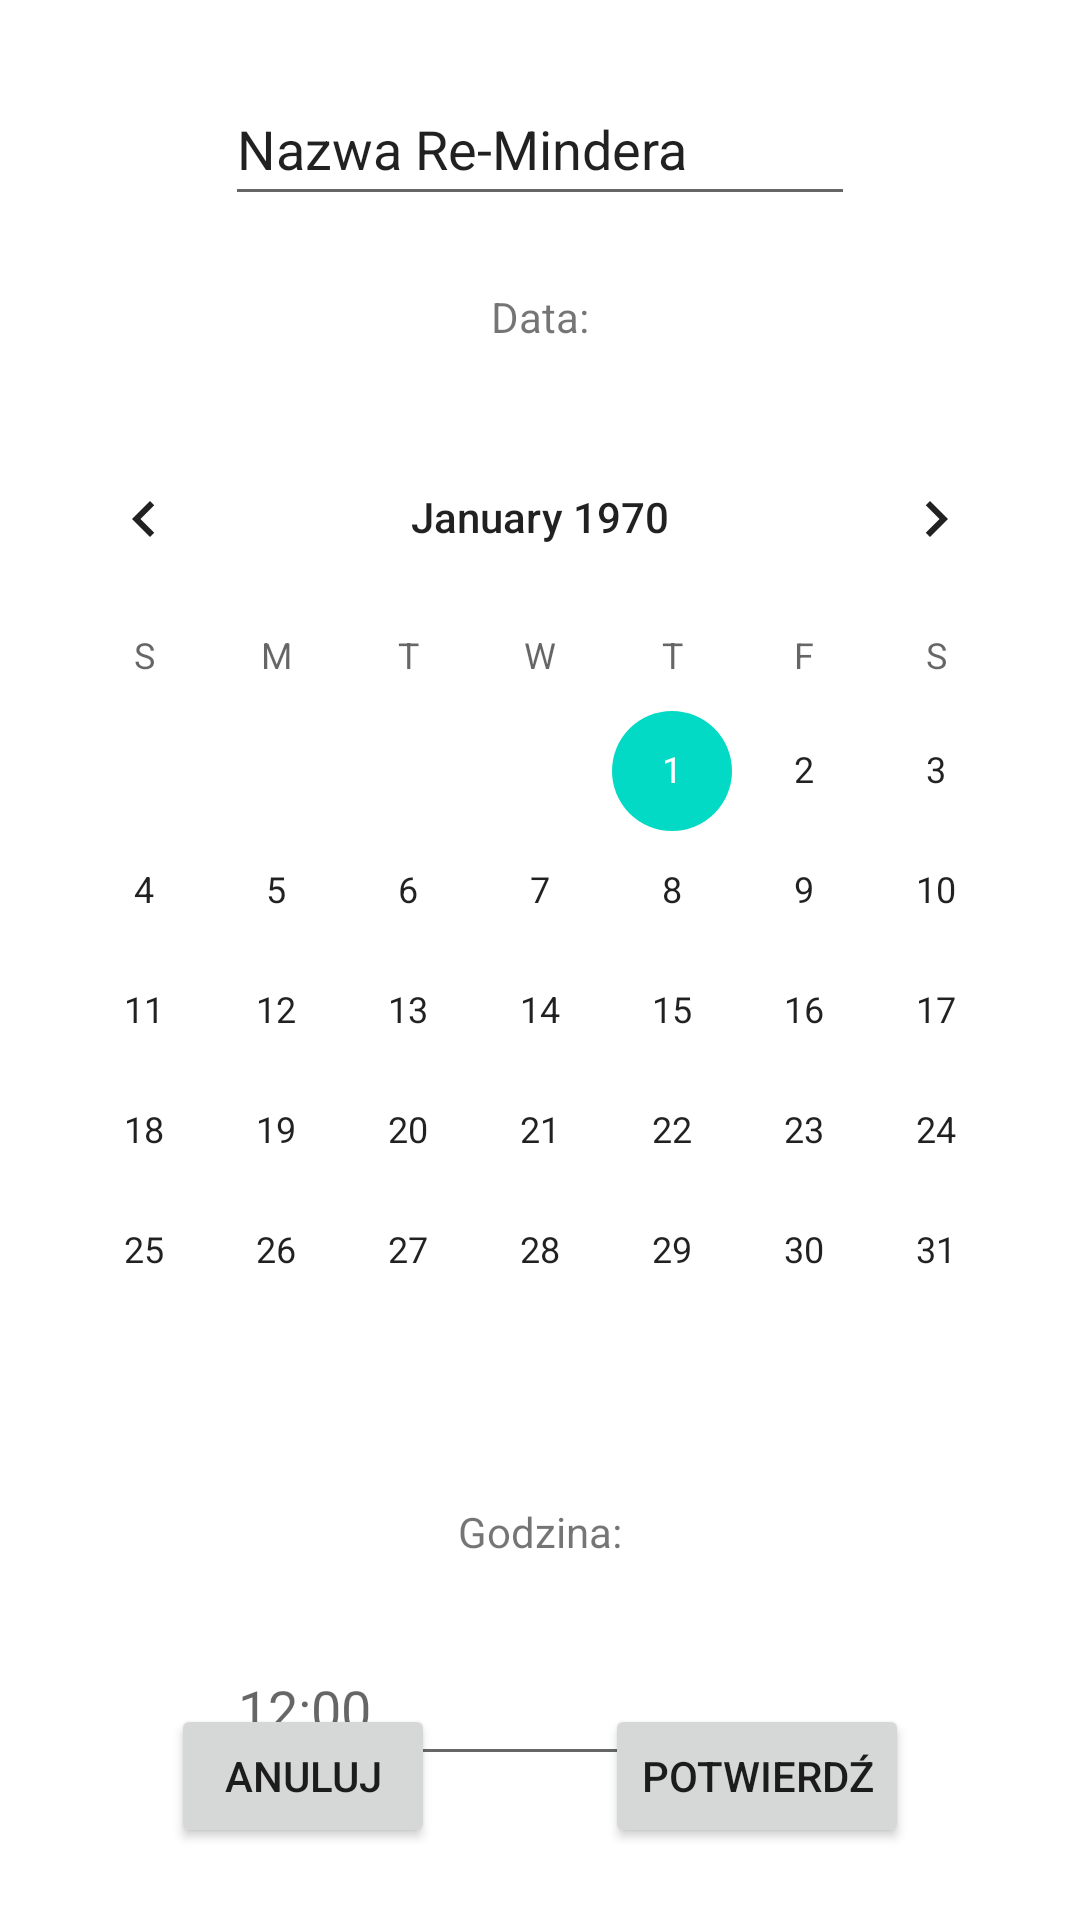

The Android layout XML behind this screen, and the referenced resources:
<!-- AndroidManifest.xml: application theme Theme.ReMind -->
<!-- res/layout/activity_add.xml -->
<?xml version="1.0" encoding="utf-8"?>
<androidx.constraintlayout.widget.ConstraintLayout xmlns:android="http://schemas.android.com/apk/res/android"
    xmlns:app="http://schemas.android.com/apk/res-auto"
    xmlns:tools="http://schemas.android.com/tools"
    android:layout_width="match_parent"
    android:layout_height="match_parent"
    tools:context=".Add">

    <EditText
        android:id="@+id/nameBox"
        android:layout_width="wrap_content"
        android:layout_height="wrap_content"
        android:layout_marginTop="24dp"
        android:editable="true"
        android:ems="10"
        android:inputType="textPersonName"
        android:minHeight="48dp"
        android:text="Nazwa Re-Mindera"
        app:layout_constraintEnd_toEndOf="parent"
        app:layout_constraintStart_toStartOf="parent"
        app:layout_constraintTop_toTopOf="parent" />

    <CalendarView
        android:id="@+id/calendarView"
        android:layout_width="wrap_content"
        android:layout_height="wrap_content"
        android:layout_marginTop="24dp"
        app:layout_constraintEnd_toEndOf="parent"
        app:layout_constraintHorizontal_bias="0.491"
        app:layout_constraintStart_toStartOf="parent"
        app:layout_constraintTop_toBottomOf="@+id/textView2" />

    <EditText
        android:id="@+id/timeBox"
        android:layout_width="wrap_content"
        android:layout_height="wrap_content"
        android:layout_marginTop="24dp"
        android:editable="false"
        android:ems="10"
        android:focusable="false"
        android:hint="12:00"
        android:inputType="time"
        android:minHeight="48dp"
        android:onClick="editTime"
        app:layout_constraintEnd_toEndOf="parent"
        app:layout_constraintHorizontal_bias="0.502"
        app:layout_constraintStart_toStartOf="parent"
        app:layout_constraintTop_toBottomOf="@+id/textView3" />

    <Button
        android:id="@+id/cancelButton"
        android:layout_width="wrap_content"
        android:layout_height="wrap_content"
        android:layout_marginBottom="24dp"
        android:onClick="cancelButtonOnClick"
        android:text="Anuluj"
        app:layout_constraintBottom_toBottomOf="parent"
        app:layout_constraintEnd_toStartOf="@+id/saveButton"
        app:layout_constraintHorizontal_bias="0.5"
        app:layout_constraintStart_toStartOf="parent" />

    <Button
        android:id="@+id/saveButton"
        android:layout_width="wrap_content"
        android:layout_height="wrap_content"
        android:layout_marginBottom="24dp"
        android:onClick="saveButtonOnClick"
        android:text="Potwierdź"
        app:layout_constraintBottom_toBottomOf="parent"
        app:layout_constraintEnd_toEndOf="parent"
        app:layout_constraintHorizontal_bias="0.5"
        app:layout_constraintStart_toEndOf="@+id/cancelButton" />

    <TextView
        android:id="@+id/textView2"
        android:layout_width="wrap_content"
        android:layout_height="wrap_content"
        android:layout_marginTop="24dp"
        android:text="Data:"
        app:layout_constraintEnd_toEndOf="parent"
        app:layout_constraintStart_toStartOf="parent"
        app:layout_constraintTop_toBottomOf="@+id/nameBox" />

    <TextView
        android:id="@+id/textView3"
        android:layout_width="wrap_content"
        android:layout_height="wrap_content"
        android:layout_marginTop="24dp"
        android:text="Godzina:"
        app:layout_constraintEnd_toEndOf="parent"
        app:layout_constraintStart_toStartOf="parent"
        app:layout_constraintTop_toBottomOf="@+id/calendarView" />

</androidx.constraintlayout.widget.ConstraintLayout>
<!-- resources referenced by this layout -->
<resources>
  <style name="Theme.ReMind" parent="Theme.MaterialComponents.DayNight.DarkActionBar">
          
          <item name="colorPrimary">@color/purple_500</item>
          <item name="colorPrimaryVariant">@color/purple_700</item>
          <item name="colorOnPrimary">@color/white</item>
          
          <item name="colorSecondary">@color/teal_200</item>
          <item name="colorSecondaryVariant">@color/teal_700</item>
          <item name="colorOnSecondary">@color/black</item>
          
          <item name="android:statusBarColor" tools:targetApi="l">?attr/colorPrimaryVariant</item>
          
      </style>
  <!-- not gathered from this repository: default colours our renderer supplied (Android Studio template values) -->
  <color name="purple_500">#FF6200EE</color>
  <color name="purple_700">#FF3700B3</color>
  <color name="teal_200">#FF03DAC5</color>
  <color name="teal_700">#FF018786</color>
  <color name="black">#FF000000</color>
  <color name="white">#FFFFFFFF</color>
</resources>
